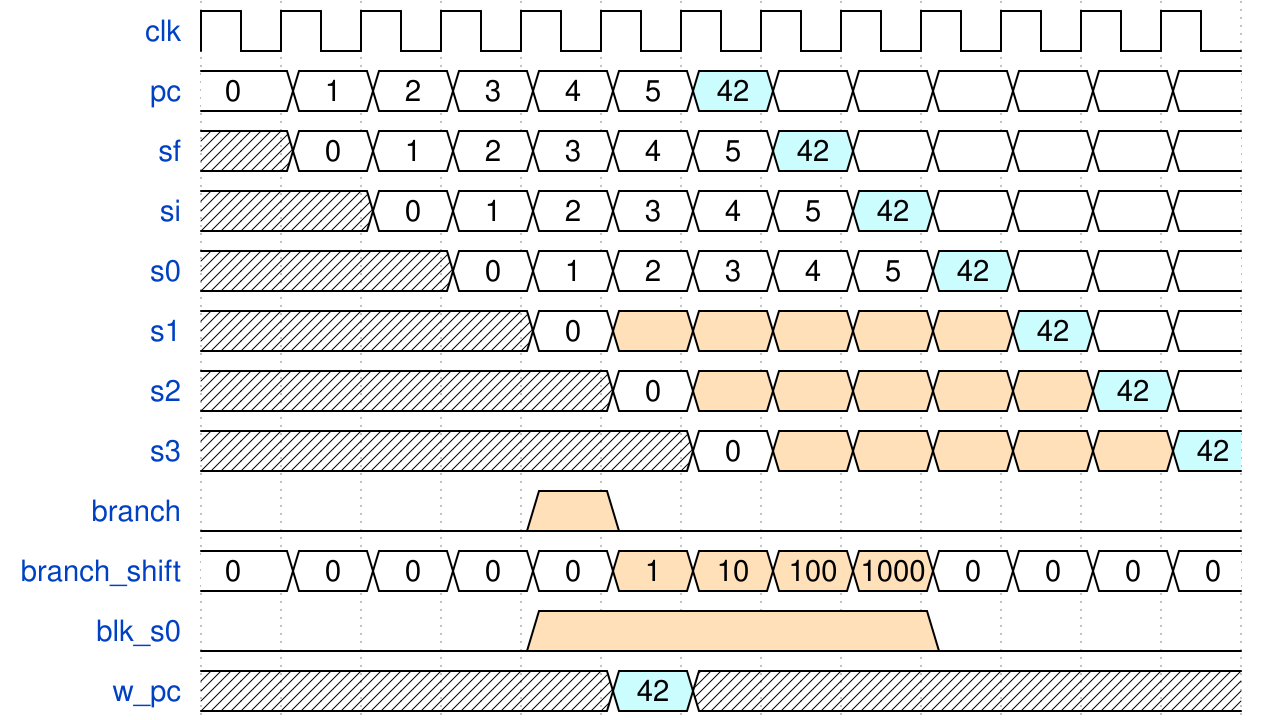

Here is a digital timing diagram. Give the WaveJSON source that produces it.

{"signal": [
    {"name": "clk", "wave": "p............"},
    {"name": "pc", "wave": "======6======", "data": [0, 1, 2, 3, 4, 5, 42]},
    {"name": "sf", "wave": "x======6=====", "data": [0, 1, 2, 3, 4, 5, 42]},
    {"name": "si", "wave": "xx======6====", "data": [0, 1, 2, 3, 4, 5, 42]},
    {"name": "s0", "wave": "xxx======6===", "data": [0, 1, 2, 3, 4, 5, 42]},
    {"name": "s1", "wave": "xxxx=444446==", "data": [0, "", "", "", "", "", 42]},
    {"name": "s2", "wave": "xxxxx=444446=", "data": [0, "", "", "", "", "", 42]},
    {"name": "s3", "wave": "xxxxxx=444446", "data": [0, "", "", "", "", "", 42]},
    {"name": "branch", "wave": "0...40......."},
    {"name": "branch_shift", "wave": "=====4444====", "data": [0, 0, 0, 0, 0, 1, 10, 100, 1000, 0, 0, 0, 0]},
    {"name": "blk_s0", "wave": "0...4....0..."},
    {"name": "w_pc", "wave": "xxxxx6xxxxxxx", "data": [42]}
  ]}
